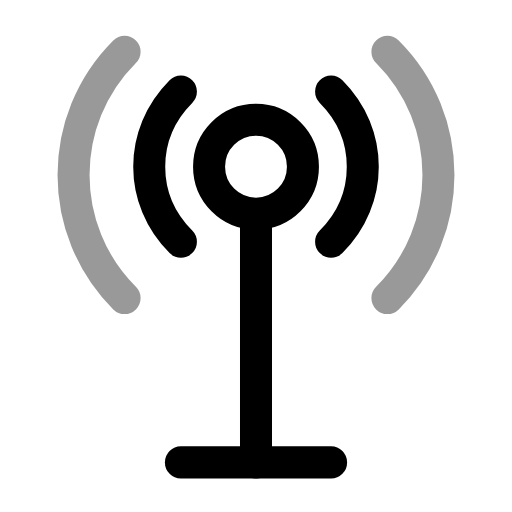
t = 0.00 s
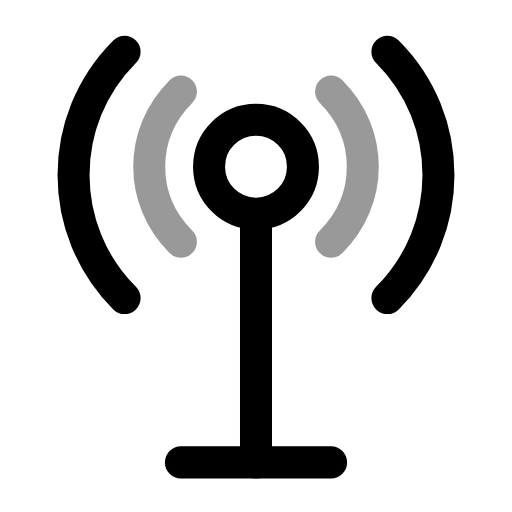
t = 0.24 s
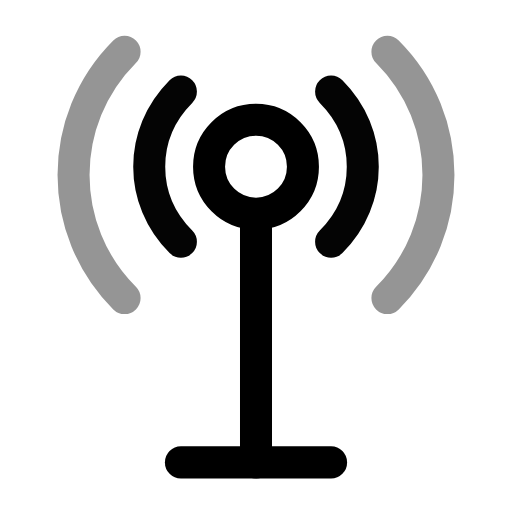
t = 0.47 s
t = 0.68 s: frame unchanged from t = 0.00 s, image omitted
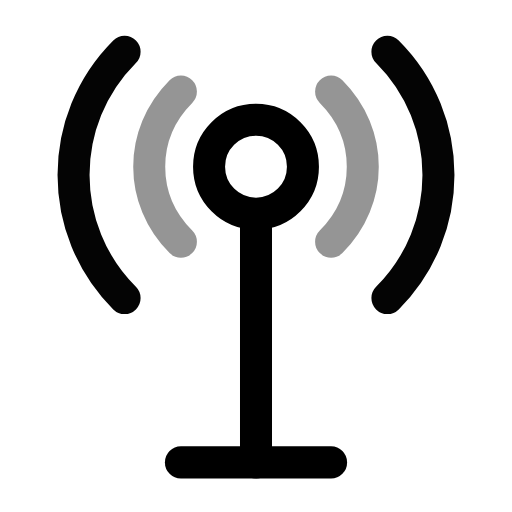
t = 0.95 s
t = 1.16 s: frame unchanged from t = 0.47 s, image omitted

The animated SVG that drew these frames (rendered in a browser with its animation timeline set to each time). Animation: 2 SMIL elements (animate=2); one cycle of 1.40 s, repeats indefinitely.

<svg xmlns="http://www.w3.org/2000/svg" width="24" height="24" viewBox="0 0 24 24" fill="none"><g transform="translate(-1.2 -1.206) scale(1.1)"><circle stroke="currentColor" stroke-width="1.364" stroke-linecap="round" stroke-linejoin="round" fill="none" cx="12" cy="8.2" r="2"></circle><g><animate attributeName="opacity" values="1;0.4;1;1;0.4;1;1" keyTimes="0;0.225;0.45;0.6;0.75;0.9;1" dur="1.4s" repeatCount="indefinite" calcMode="spline" keySplines="0.16 1 0.3 1;0.16 1 0.3 1;0.16 1 0.3 1;0.16 1 0.3 1;0.16 1 0.3 1;0.16 1 0.3 1"/><path stroke="currentColor" stroke-width="1.364" stroke-linecap="round" stroke-linejoin="round" fill="none" d="M8.8 11.4C7 9.6 7 6.8 8.8 5M15.2 5C17 6.8 17 9.6 15.2 11.4"></path></g><g><animate attributeName="opacity" values="0.4;1;0.4;0.4;1;0.4;0.4" keyTimes="0;0.225;0.45;0.6;0.75;0.9;1" dur="1.4s" repeatCount="indefinite" calcMode="spline" keySplines="0.16 1 0.3 1;0.16 1 0.3 1;0.16 1 0.3 1;0.16 1 0.3 1;0.16 1 0.3 1;0.16 1 0.3 1"/><path stroke="currentColor" stroke-width="1.364" stroke-linecap="round" stroke-linejoin="round" fill="none" d="M6.4 13.8C3.5 10.9 3.5 6.2 6.4 3.3M17.6 3.3C20.5 6.2 20.5 10.9 17.6 13.8"></path></g><line stroke="currentColor" stroke-width="1.364" stroke-linecap="round" stroke-linejoin="round" fill="none" x1="12" y1="10.6" x2="12" y2="20.8"></line><line stroke="currentColor" stroke-width="1.364" stroke-linecap="round" stroke-linejoin="round" fill="none" x1="8.8" y1="20.8" x2="15.2" y2="20.8"></line></g></svg>
